Labelled photos from "datav2", an image-classification folder in imlawcs/smart-trash-bin. The possible labels are: metal, paper, plastic, trash cardboard, trash.

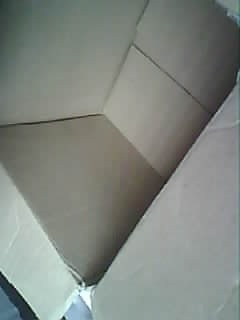
Label: trash cardboard

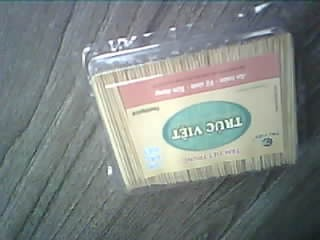
Label: plastic

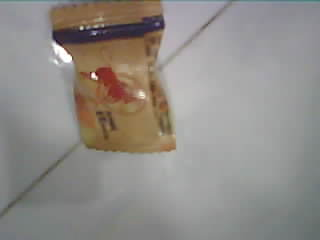
Label: trash

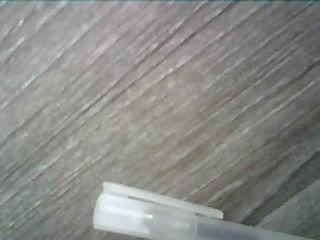
Label: plastic

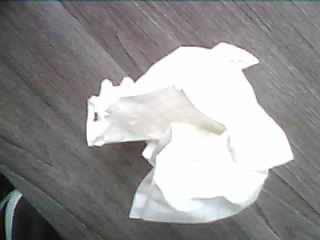
Label: paper

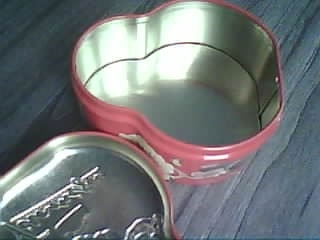
Label: metal
